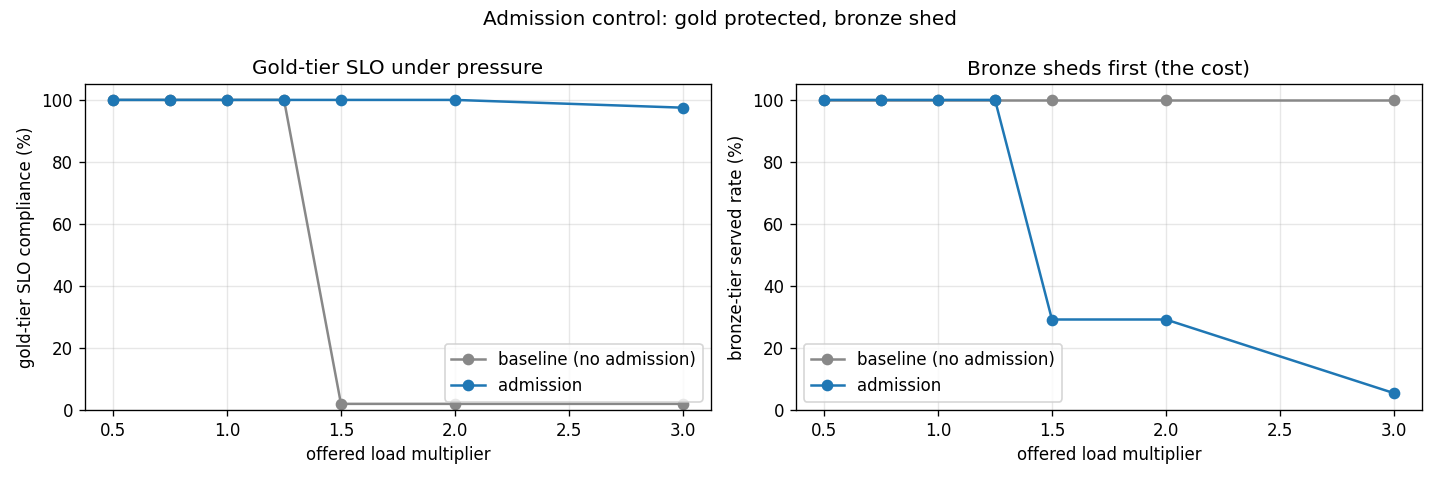

Data behind this chart, as committed beside it:
controller, load_mult, n_requests, admitted, queued, rejected, gold_served_rate, silver_served_rate, bronze_served_rate, gold_slo_ok, silver_slo_ok, bronze_slo_ok, gold_p99_ms, gold_mean_ms, bronze_mean_ms
baseline, 0.5, 2000, 2000, 0, 0, 1.0, 1.0, 1.0, 1.0, 1.0, 1.0, 385.0, 272.8, 268.7
admission, 0.5, 2000, 2000, 0, 0, 1.0, 1.0, 1.0, 1.0, 1.0, 1.0, 385.0, 272.8, 268.7
baseline, 0.75, 2000, 2000, 0, 0, 1.0, 1.0, 1.0, 1.0, 1.0, 1.0, 385.0, 272.8, 268.7
admission, 0.75, 2000, 2000, 0, 0, 1.0, 1.0, 1.0, 1.0, 1.0, 1.0, 385.0, 272.8, 268.7
baseline, 1.0, 2000, 2000, 0, 0, 1.0, 1.0, 1.0, 1.0, 1.0, 1.0, 385.0, 272.8, 268.7
admission, 1.0, 2000, 2000, 0, 0, 1.0, 1.0, 1.0, 1.0, 1.0, 1.0, 385.0, 272.8, 268.7
baseline, 1.25, 2000, 2000, 0, 0, 1.0, 1.0, 1.0, 1.0, 1.0, 1.0, 385.0, 272.8, 268.7
admission, 1.25, 2000, 2000, 0, 0, 1.0, 1.0, 1.0, 1.0, 1.0, 1.0, 385.0, 272.8, 268.7
baseline, 1.5, 2000, 2000, 0, 0, 1.0, 1.0, 1.0, 0.02, 0.02667, 0.03, 635.0, 519, 512.3
admission, 1.5, 2000, 1286, 714, 0, 1.0, 0.99, 0.292, 1.0, 1.0, 1.0, 460.0, 345.1, 313.3
baseline, 2.0, 2000, 2000, 0, 0, 1.0, 1.0, 1.0, 0.02, 0.02667, 0.03, 635.0, 519, 512.3
admission, 2.0, 2000, 1286, 714, 0, 1.0, 0.99, 0.292, 1.0, 1.0, 1.0, 460.0, 345.1, 313.3
baseline, 3.0, 2000, 2000, 0, 0, 1.0, 1.0, 1.0, 0.02, 0.02667, 0.03, 885.0, 761.1, 752.2
admission, 3.0, 2000, 935, 1065, 0, 1.0, 0.8, 0.055, 0.975, 0.9917, 1.0, 510.0, 370.9, 269.6
